Run: headless pygame with SDL's dummy video driver; simulated clock (each Clock.tick advances the game by its frame time, no real sleeping); random seed 0; keys injected as events and as key.get_pressed() state; mouse plan: one left click at the window centre at the start of phase 2, then a move to the lower-right quarter at the start of phase 3.
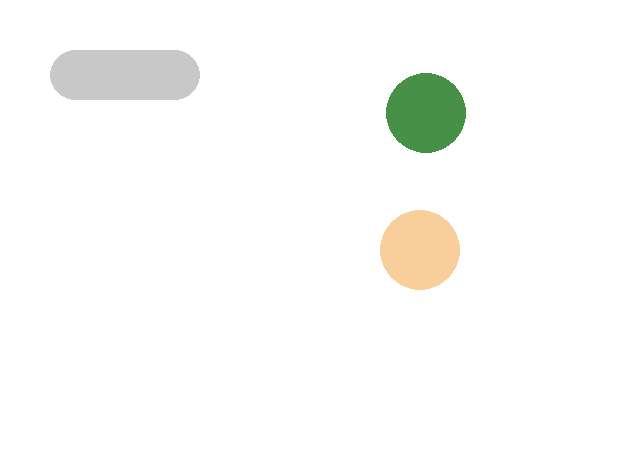
Frame 1 of 4 · flips 1–60 · no input
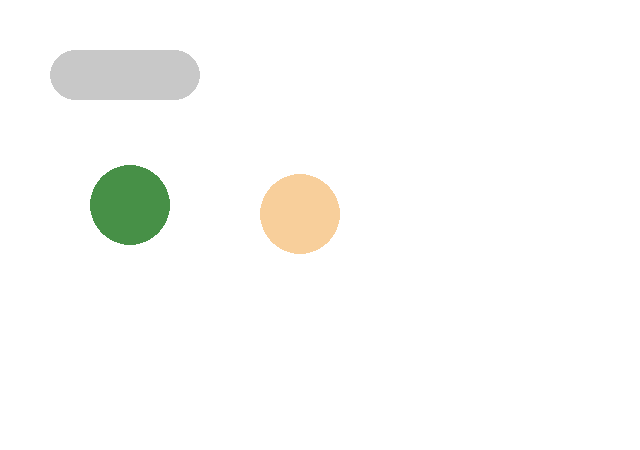
Frame 2 of 4 · flips 61–180 · clicked the window centre · tapped SPACE, RETURN · held RIGHT (→), D
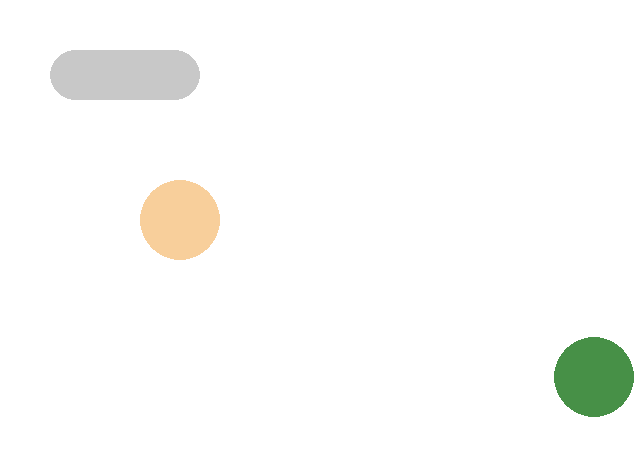
Frame 3 of 4 · flips 181–300 · moved the mouse to the lower-right quarter · held DOWN (↓), S
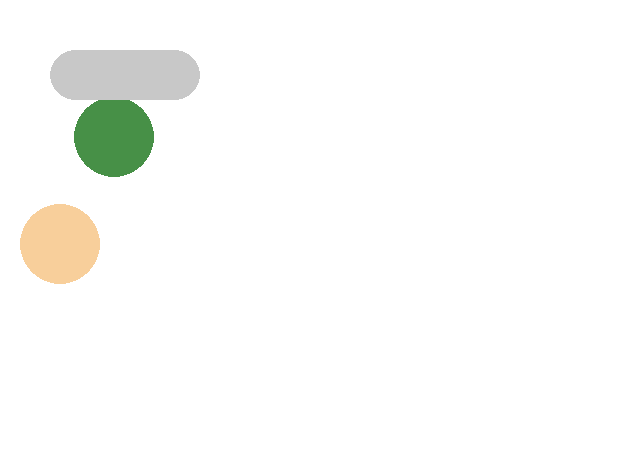
Frame 4 of 4 · flips 301–420 · held LEFT (←), A, UP (↑), W

The pygame program that drew these frames:

import pygame
import random
class ShapeCreatorButton:
    def __init__(self, x: int, y: int, w: int, h: int):
        print("Creating a button")
        self.x = x
        self.y = y
        self.width = w
        self.height = h

    def draw(self, surface: pygame.Surface): 
        pygame.draw.rect(surface, (200, 200, 200), (self.x, self.y, self.width, self.height),0, 100)

    def get_rect(self) -> pygame.Rect:
        return pygame.Rect(self.x, self.y, self.width, self.height)

class Ball:
    def __init__(self, x: int, y: int, dx: int, dy: int, radius: int) -> None:
        self.x = x
        self.y = y
        self.dx = dx
        self.dy = dy
        self.radius = radius
        r = random.randrange(0, 256)
        g = random.randrange(0, 256)
        b = random.randrange(0, 256)
        self.color = (r, g, b)

    def draw(self, surface):
        pygame.draw.circle(surface, self.color, (self.x, self.y), self.radius)


    



import pygame
from pygame.locals import K_ESCAPE, KEYDOWN, QUIT, MOUSEBUTTONDOWN


pygame.init()

WIDTH = 640
HEIGHT = 450
SIZE = (WIDTH, HEIGHT)

screen = pygame.display.set_mode(SIZE)
clock = pygame.time.Clock()

# ---------------------------
# Initialize global variables

random_num = random.randint(1,1)
balls = [

]

for _ in range(2):
    x = random.randrange(50, WIDTH-50)
    y = random.randrange(50, HEIGHT-50)
    dx = random.randrange(-5, 5)
    dy = random.randrange(-5, 5)
    radius = 40
    b = Ball(x, y, dx, dy, radius)
    balls.append(b)

button = ShapeCreatorButton(50, 50, 150, 50)
# ---------------------------

running = True
while running:
    screen.fill((255, 255, 255))  # always the first drawing command
    for ball in balls:
        if ball.x + ball.radius > WIDTH or ball.x - ball.radius < 0:
            ball.dx *= -1
        if ball.y + ball.radius > HEIGHT or ball.y - ball.radius < 0:
            ball.dy *= -1  
        ball.x += ball.dx
        ball.y += ball.dy
    # EVENT HANDLING
    for event in pygame.event.get():
        if event.type == KEYDOWN:
            if event.key == K_ESCAPE:
                running = False
        elif event.type == QUIT:
            running = False
        elif event.type == MOUSEBUTTONDOWN:
            if button.get_rect().collidepoint(event.pos): 
                balls.append(Ball(random.randrange(50, WIDTH-50), random.randrange(50, HEIGHT-50),random.randrange(-5, 5),random.randrange(-5, 5), 40))
                    
                    
                print("Button CLicked")
                
    
    # GAME STATE UPDATES



    # All game math and comparisons happen here

    # DRAWING
    screen.fill((255, 255, 255))  # always the first drawing command

    for ball in balls:
        ball.draw(screen)

    button.draw(screen)


    # Must be the last two lines
    # of the game loop
    pygame.display.flip()
    clock.tick(30)
    #---------------------------


pygame.quit()
